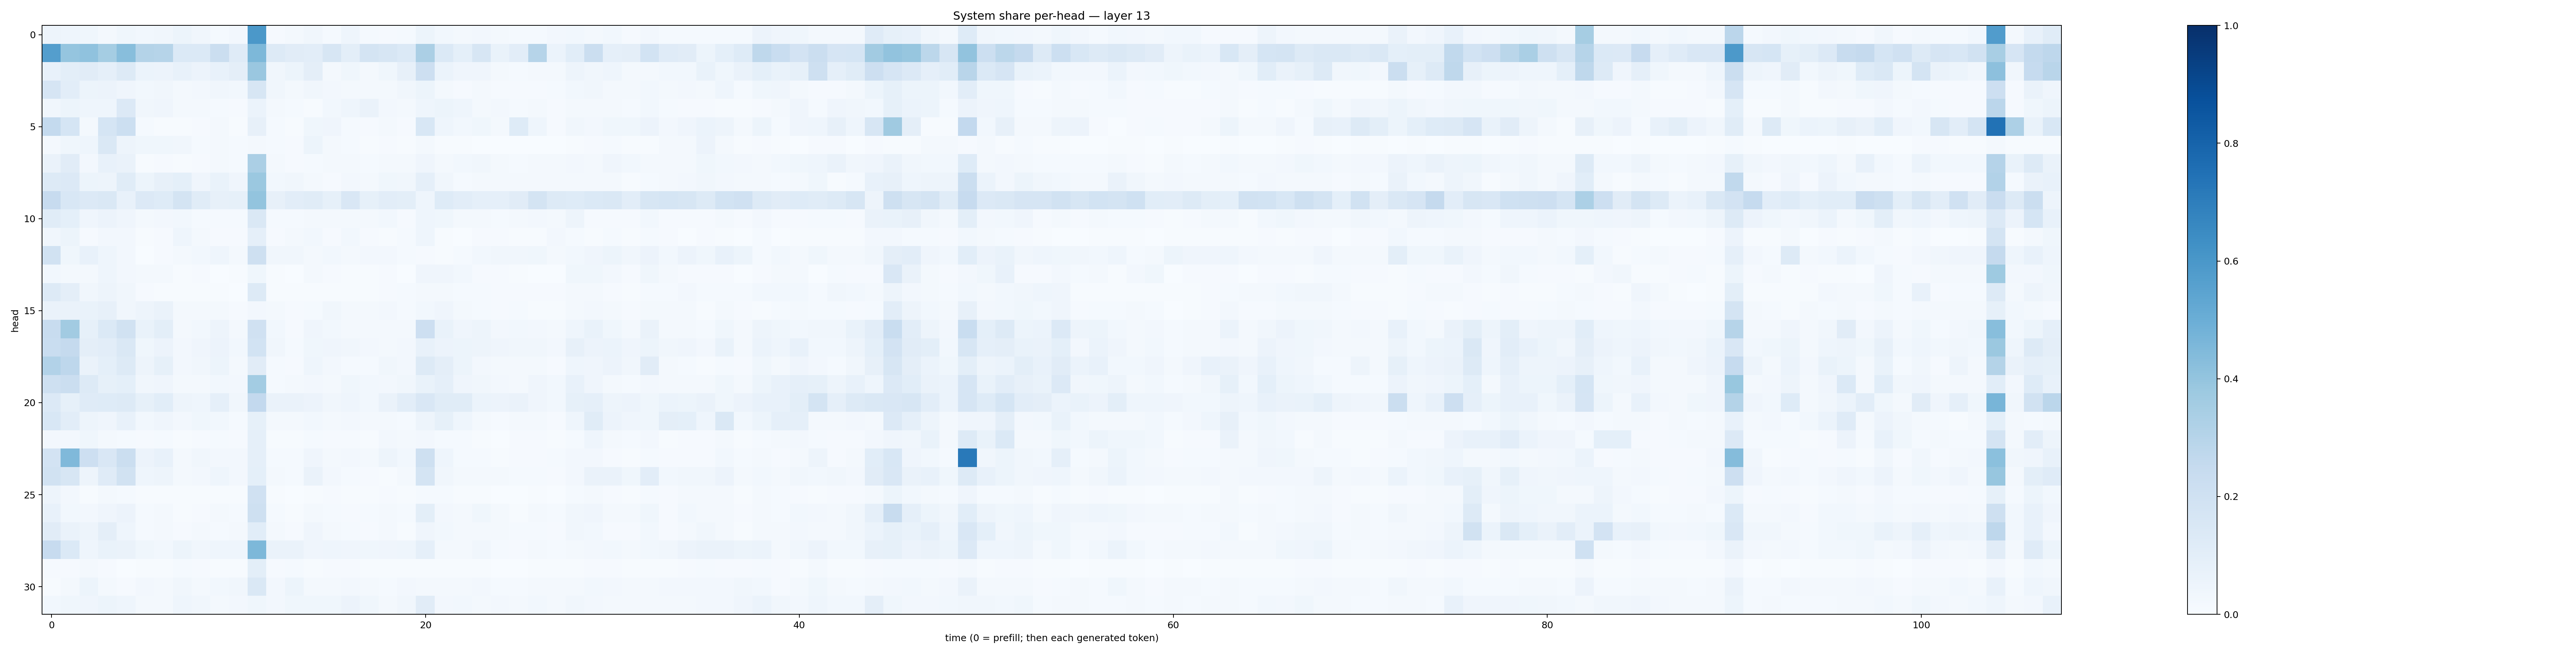

Data behind this chart, as committed beside it:
0.047946274, 0.043794885, 0.03555039, 0.018118832, 0.03576175, 0.02788286, 0.031891275, 0.05239296, 0.03211485, 0.015437709, 0.026507825, 0.59376544, 0.010864851, 0.023093104, 0.03377422, 0.012772716, 0.04524388, 0.014337333, 0.011447585, 0.0136400685, 0.052551985, 0.03026534, 0.019529287, 0.024657505
0.5687, 0.3962, 0.408, 0.3539, 0.4269, 0.3068, 0.2997, 0.1389, 0.1369, 0.2195, 0.1176, 0.456, 0.1267, 0.1097, 0.1043, 0.161, 0.1006, 0.1759, 0.1603, 0.1398, 0.3342, 0.14, 0.09028, 0.1599
0.07677, 0.09922, 0.1119, 0.08862, 0.1255, 0.06113, 0.05523, 0.07305, 0.05716, 0.07281, 0.09523, 0.3838, 0.03424, 0.05119, 0.09741, 0.01808, 0.03812, 0.02213, 0.03833, 0.08185, 0.2138, 0.0588, 0.03964, 0.04009
0.165, 0.1023, 0.05202, 0.05697, 0.04061, 0.02848, 0.03225, 0.02131, 0.02347, 0.0337, 0.02747, 0.1566, 0.03255, 0.02336, 0.03508, 0.02431, 0.0168, 0.02052, 0.01966, 0.03183, 0.0539, 0.01741, 0.01084, 0.01584
0.03471, 0.05265, 0.04526, 0.04565, 0.1333, 0.03202, 0.04168, 0.0234, 0.01662, 0.01416, 0.009663, 0.06009, 0.01907, 0.01476, 0.007476, 0.02832, 0.04426, 0.06548, 0.02431, 0.02, 0.04405, 0.05423, 0.0461, 0.02314
0.2568, 0.1693, 0.01932, 0.1708, 0.217, 0.01262, 0.007631, 0.004915, 0.01092, 0.01602, 0.007391, 0.07868, 0.01211, 0.007489, 0.03575, 0.0408, 0.01505, 0.01108, 0.01824, 0.008117, 0.1558, 0.04308, 0.02751, 0.03803
0.02123, 0.03571, 0.04539, 0.1425, 0.04877, 0.03744, 0.03729, 0.03207, 0.01311, 0.023, 0.0141, 0.01757, 0.0147, 0.0115, 0.05189, 0.01691, 0.01529, 0.007219, 0.01147, 0.006939, 0.02045, 0.006711, 0.004388, 0.003231
0.06535, 0.1107, 0.02627, 0.07443, 0.06339, 0.007295, 0.00863, 0.007414, 0.008563, 0.02172, 0.01423, 0.3345, 0.01836, 0.009102, 0.01376, 0.02304, 0.01921, 0.01475, 0.01564, 0.01826, 0.03993, 0.02065, 0.02922, 0.033
0.1251, 0.134, 0.05318, 0.05072, 0.1152, 0.05307, 0.08031, 0.09004, 0.03958, 0.0689, 0.03912, 0.3824, 0.02964, 0.03328, 0.02093, 0.01076, 0.02427, 0.02151, 0.03693, 0.0345, 0.08926, 0.03128, 0.0147, 0.02324
0.2457, 0.1542, 0.1361, 0.1481, 0.07463, 0.1348, 0.1222, 0.1759, 0.1147, 0.07923, 0.08247, 0.399, 0.08001, 0.1023, 0.1166, 0.08229, 0.1507, 0.08213, 0.1036, 0.09826, 0.04472, 0.1241, 0.1045, 0.08822
0.1145, 0.09368, 0.04034, 0.057, 0.04179, 0.01996, 0.02553, 0.02887, 0.01542, 0.01553, 0.01463, 0.141, 0.01264, 0.01202, 0.01964, 0.02065, 0.02331, 0.01813, 0.03095, 0.01153, 0.04579, 0.0358, 0.02168, 0.0192
0.03381, 0.05334, 0.01159, 0.02681, 0.02583, 0.006217, 0.008003, 0.04566, 0.01592, 0.008757, 0.0112, 0.08941, 0.008134, 0.0212, 0.03104, 0.01037, 0.03125, 0.008518, 0.00587, 0.01297, 0.04507, 0.007592, 0.00366, 0.00894
0.1938, 0.03802, 0.07528, 0.04453, 0.02446, 0.003069, 0.008112, 0.02319, 0.03119, 0.04578, 0.02273, 0.2033, 0.03213, 0.03345, 0.01909, 0.0303, 0.02093, 0.02677, 0.02692, 0.01394, 0.01036, 0.007346, 0.01224, 0.03036
0.02922, 0.01893, 0.01651, 0.04384, 0.02576, 0.02056, 0.02114, 0.005958, 0.009261, 0.003576, 0.004161, 0.03673, 0.007065, 0.002868, 0.02002, 0.01131, 0.005238, 0.005894, 0.008305, 0.00154, 0.04075, 0.04155, 0.02908, 0.01135
0.1306, 0.09755, 0.03417, 0.04862, 0.03471, 0.009584, 0.006802, 0.006815, 0.007451, 0.004793, 0.0033, 0.1302, 0.004606, 0.00678, 0.007695, 0.006277, 0.006065, 0.00462, 0.01051, 0.01348, 0.02064, 0.01972, 0.01332, 0.01333
0.06601, 0.06541, 0.06782, 0.07818, 0.03216, 0.05019, 0.06387, 0.0177, 0.02171, 0.01775, 0.00884, 0.02412, 0.01719, 0.009536, 0.01441, 0.03314, 0.01749, 0.01893, 0.0264, 0.01235, 0.0286, 0.04295, 0.02193, 0.01311
0.2357, 0.3625, 0.08412, 0.139, 0.1891, 0.06705, 0.1012, 0.01862, 0.03056, 0.04846, 0.02325, 0.1958, 0.02835, 0.01091, 0.03946, 0.02871, 0.01691, 0.01904, 0.02085, 0.01687, 0.2128, 0.06725, 0.04263, 0.0483
0.2331, 0.2531, 0.0948, 0.1044, 0.1464, 0.03681, 0.05796, 0.02576, 0.04017, 0.05784, 0.02895, 0.1847, 0.0344, 0.01362, 0.03645, 0.04232, 0.03225, 0.02592, 0.02076, 0.02407, 0.07575, 0.05772, 0.05369, 0.04869
0.3113, 0.2751, 0.06506, 0.09178, 0.1251, 0.0472, 0.08585, 0.02416, 0.0343, 0.05271, 0.02039, 0.1102, 0.01501, 0.009785, 0.04541, 0.02401, 0.0126, 0.01394, 0.03319, 0.02574, 0.126, 0.09537, 0.05384, 0.02427
0.204, 0.2234, 0.1251, 0.08497, 0.09208, 0.03278, 0.04213, 0.01962, 0.01877, 0.03037, 0.02368, 0.3587, 0.0146, 0.01692, 0.02589, 0.01965, 0.03733, 0.03112, 0.0249, 0.0344, 0.06817, 0.08636, 0.03994, 0.0326
0.1333, 0.08276, 0.1193, 0.1227, 0.1303, 0.08557, 0.1076, 0.04848, 0.04612, 0.0887, 0.03271, 0.2594, 0.06498, 0.06473, 0.05604, 0.03437, 0.04384, 0.02937, 0.06356, 0.1023, 0.152, 0.1162, 0.1134, 0.05863
0.1536, 0.1041, 0.05051, 0.04064, 0.07528, 0.02909, 0.03959, 0.02595, 0.03714, 0.0279, 0.01503, 0.08369, 0.02061, 0.01754, 0.03026, 0.016, 0.0254, 0.02167, 0.01735, 0.01362, 0.0491, 0.08484, 0.04464, 0.01701
0.02575, 0.02356, 0.03825, 0.02111, 0.01444, 0.009271, 0.01448, 0.005369, 0.01003, 0.01364, 0.008513, 0.08908, 0.007755, 0.004846, 0.01549, 0.008227, 0.01157, 0.00712, 0.02461, 0.02318, 0.02461, 0.01544, 0.01197, 0.007362
0.181, 0.4485, 0.2138, 0.1523, 0.2253, 0.05716, 0.07343, 0.02337, 0.03401, 0.02599, 0.02716, 0.08784, 0.01341, 0.01552, 0.0428, 0.02264, 0.02427, 0.02245, 0.04786, 0.02735, 0.2051, 0.04407, 0.01385, 0.01419
0.1891, 0.163, 0.05013, 0.1175, 0.1876, 0.04493, 0.04749, 0.01653, 0.02702, 0.04491, 0.02565, 0.09353, 0.02156, 0.01551, 0.06264, 0.02364, 0.01241, 0.01046, 0.007678, 0.02078, 0.1736, 0.03433, 0.02135, 0.0233
0.04851, 0.02555, 0.007779, 0.0166, 0.01423, 0.005537, 0.007162, 0.006321, 0.005821, 0.005154, 0.005542, 0.1961, 0.006378, 0.003321, 0.00711, 0.01013, 0.006707, 0.005851, 0.01113, 0.007567, 0.01479, 0.01495, 0.004884, 0.004953
0.07781, 0.02757, 0.02594, 0.03941, 0.05826, 0.01456, 0.02091, 0.007294, 0.009, 0.01632, 0.01401, 0.2105, 0.01552, 0.007241, 0.01934, 0.01391, 0.01109, 0.01247, 0.01793, 0.014, 0.09932, 0.02428, 0.01662, 0.03798
0.1095, 0.06322, 0.04716, 0.09565, 0.04552, 0.01499, 0.02305, 0.0117, 0.02021, 0.0147, 0.01796, 0.1064, 0.01863, 0.008087, 0.04033, 0.01657, 0.0144, 0.01042, 0.0214, 0.007062, 0.04161, 0.0308, 0.01938, 0.02176
0.2446, 0.1404, 0.04584, 0.06932, 0.06434, 0.03707, 0.03057, 0.05127, 0.03189, 0.04592, 0.04578, 0.4542, 0.0642, 0.06256, 0.04196, 0.04394, 0.0415, 0.03707, 0.04278, 0.04443, 0.08633, 0.02215, 0.02288, 0.03188
0.009603, 0.007908, 0.01619, 0.01022, 0.003682, 0.005879, 0.006313, 0.01343, 0.007848, 0.007046, 0.006174, 0.09807, 0.009094, 0.01369, 0.007132, 0.009924, 0.008809, 0.006636, 0.006315, 0.007549, 0.005772, 0.005741, 0.00477, 0.005702
0.006768, 0.01759, 0.05155, 0.01827, 0.007972, 0.02354, 0.02204, 0.03482, 0.01935, 0.02992, 0.03142, 0.1407, 0.02462, 0.05118, 0.01695, 0.01954, 0.02623, 0.01778, 0.01502, 0.02423, 0.01812, 0.02137, 0.02266, 0.02693
0.02925, 0.0388, 0.04061, 0.05141, 0.04591, 0.02028, 0.02268, 0.04471, 0.03468, 0.0205, 0.02576, 0.03593, 0.02636, 0.03772, 0.03846, 0.03829, 0.05599, 0.03816, 0.01931, 0.03127, 0.113, 0.0255, 0.02892, 0.02331
